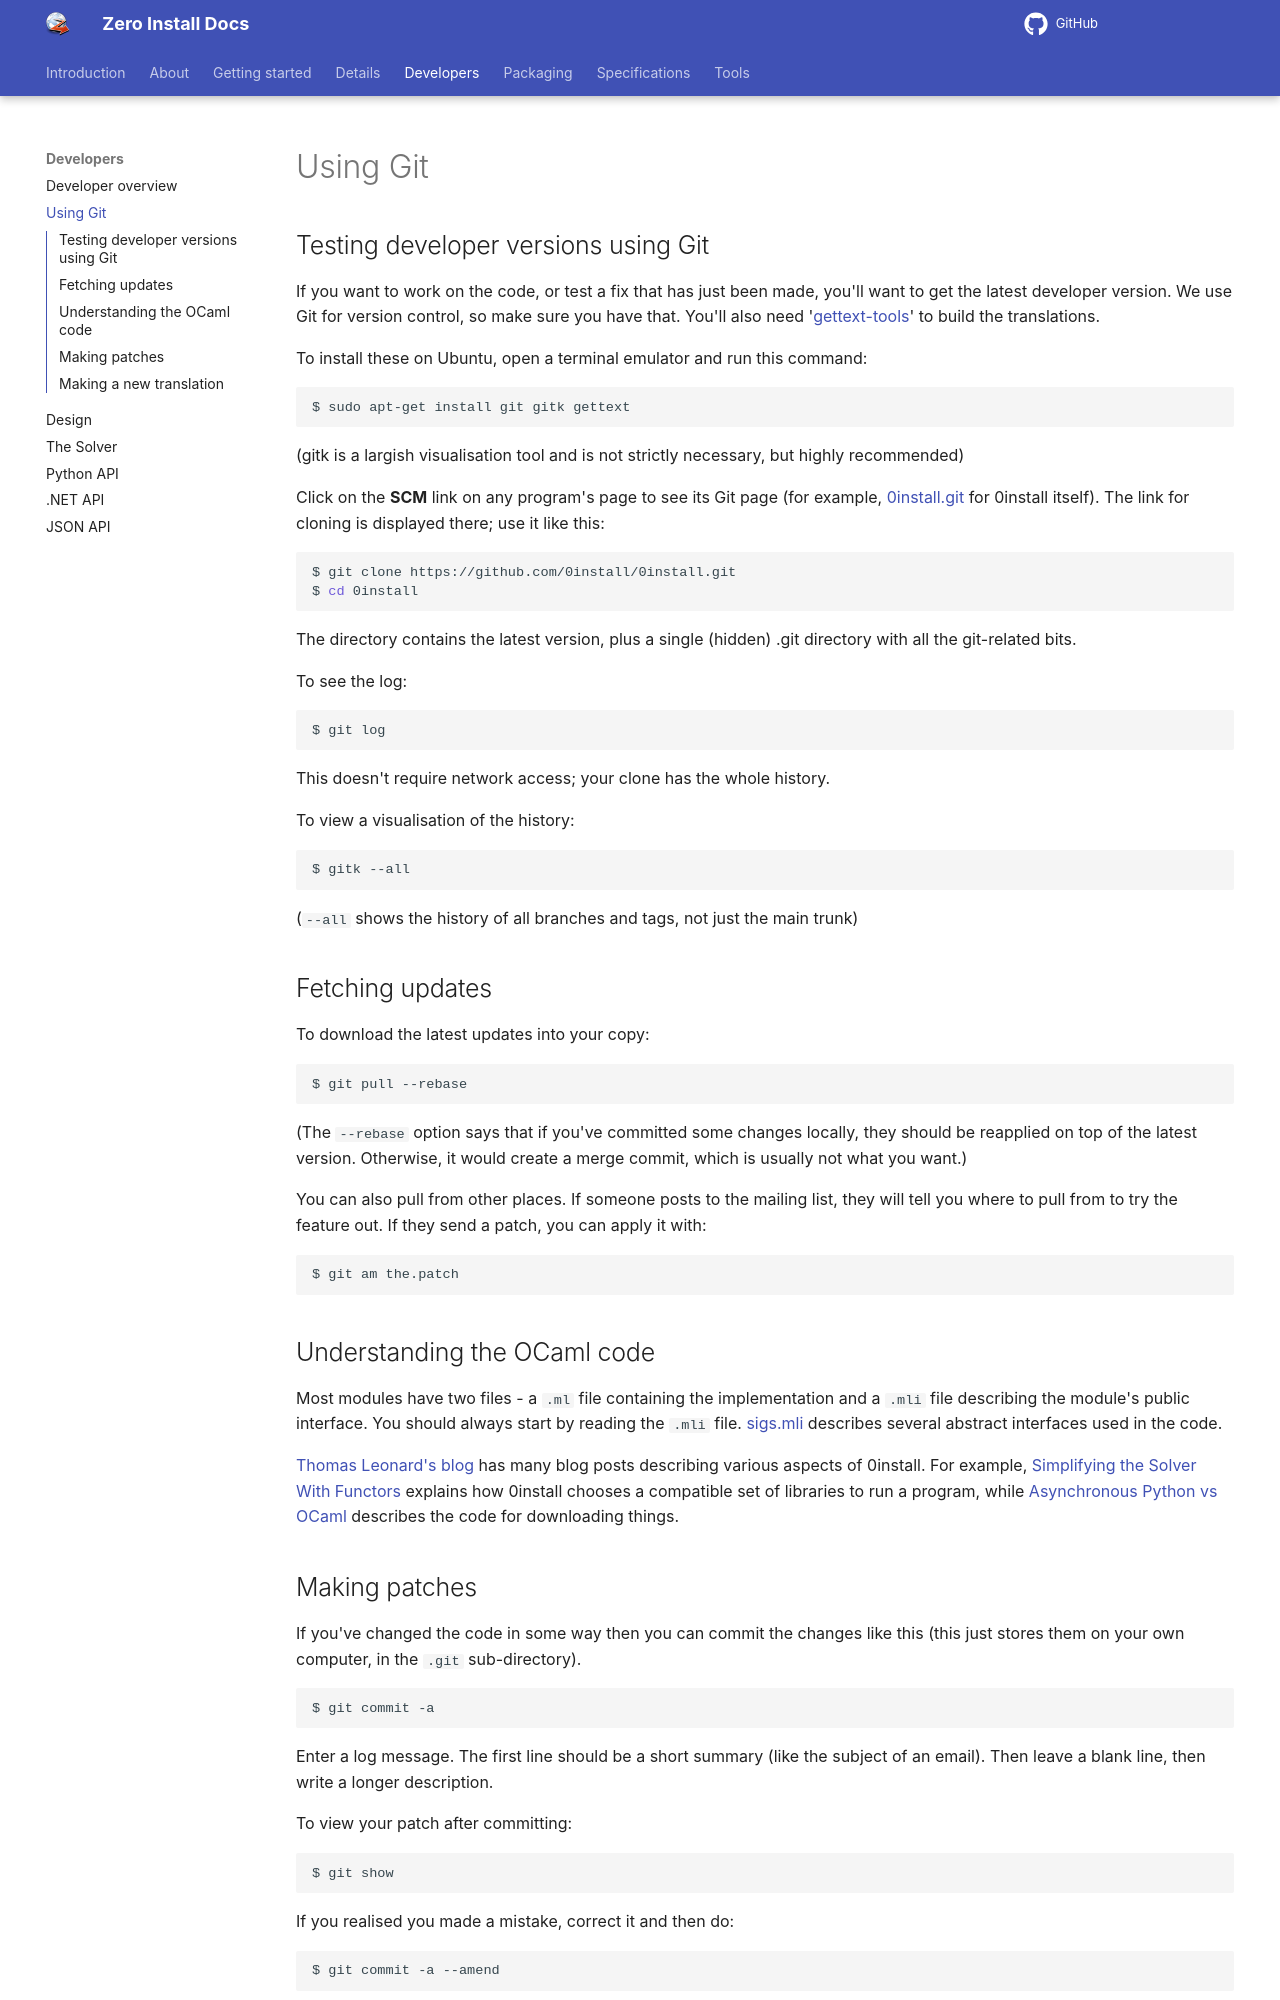

repository: 0install/docs · page: developers/using-git/index.html · generator: mkdocs

# Using Git

## Testing developer versions using Git

If you want to work on the code, or test a fix that has just been made, you'll want to get the latest developer version. We use Git for version control, so make sure you have that. You'll also need '[gettext-tools](http://www.gnu.org/software/gettext/)' to build the translations.

To install these on Ubuntu, open a terminal emulator and run this command:

```shell
$ sudo apt-get install git gitk gettext
```

(gitk is a largish visualisation tool and is not strictly necessary, but highly recommended)

Click on the **SCM** link on any program's page to see its Git page (for example, [0install.git](https://github.com/0install/0install) for 0install itself). The link for cloning is displayed there; use it like this:

```shell
$ git clone https://github.com/0install/0install.git
$ cd 0install
```

The directory contains the latest version, plus a single (hidden) .git directory with all the git-related bits.

To see the log:

```shell
$ git log
```

This doesn't require network access; your clone has the whole history.

To view a visualisation of the history:

```shell
$ gitk --all
```

(`--all` shows the history of all branches and tags, not just the main trunk)

## Fetching updates

To download the latest updates into your copy:

```shell
$ git pull --rebase
```

(The `--rebase` option says that if you've committed some changes locally, they should be reapplied on top of the latest version. Otherwise, it would create a merge commit, which is usually not what you want.)

You can also pull from other places. If someone posts to the mailing list, they will tell you where to pull from to try the feature out. If they send a patch, you can apply it with:

```shell
$ git am the.patch
```

## Understanding the OCaml code

Most modules have two files - a `.ml` file containing the implementation and a `.mli` file describing the module's public interface. You should always start by reading the `.mli` file. [sigs.mli](https://github.com/0install/0install/blob/master/ocaml/zeroinstall/sigs.mli) describes several abstract interfaces used in the code.

[Thomas Leonard's blog](http://roscidus.com/blog/blog/archives/) has many blog posts describing various aspects of 0install. For example, [Simplifying the Solver With Functors](http://roscidus.com/blog/blog/2014/09/17/simplifying-the-solver-with-functors/) explains how 0install chooses a compatible set of libraries to run a program, while [Asynchronous Python vs OCaml](http://roscidus.com/blog/blog/2013/11/28/asynchronous-python-vs-ocaml/) describes the code for downloading things.
